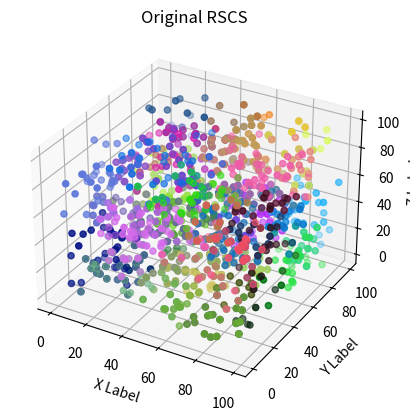
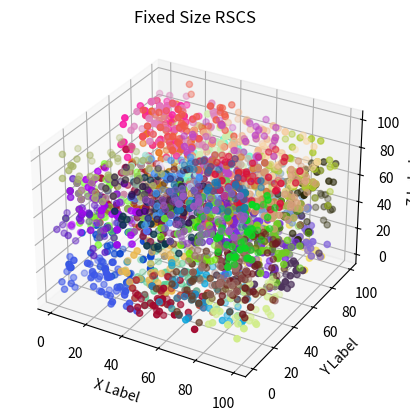

Write Python code to recreate these figures, in order.
# Academic Paper - CVPR 2017 "3D Point Cloud Registration for Localization using a Deep Neural Network Auto-Encoder"
# [redacted]
# --------------------------------------------------
# Key Stage of LORAX Point Cloud Registration Algorithm
# By utilizing the RSCS method the point clouds can be analyzed as SuperPoints--local subsets of points---
# useful for many applications, including PC registration when dealing with large point cloud datasets
# --------------------------------------------------
# Simple implementation of RSCS function in python3.5
import numpy as np
import random
import math
import copy
import matplotlib.pyplot as plt
from mpl_toolkits.mplot3d import Axes3D

#--- RSCS Functions ---
def createRandomSphereCoverSet(pntCloud,coverageLim = 0.95,coverSphereRad = 1):
    # Main RSCS function - Runs Random Sphere Cover Set (RSCS) Algorithm
    # INPUT: pntCloud is a list of point tuples Nx3 [(x1,y1,z1),(x2,y2,z2),...(xn,yn,zn)]
    # coverageLim is the percent of all points covered, coverSphereRad is the radius of the cover sphere
    # OUTPUT: superPointCloud is a list of point tuples with a list of labels included,
    # output size -> nx4 (n<=N) with list of k super-point labels
    # output example ->  [(x1,y1,z1,[l1,..lk]),(x2,y2,z2,[l1,..lk]),...(xn,yn,zn,[l1,..lk])]
    pntCloudFull = getLabeledFormat(pntCloud)
    spLabel = 0
    while getCoveragePercent(pntCloudFull) < coverageLim:
        centerPnt = chooseRandNonCoveredPnt(pntCloudFull)
        pntCloudFull = labelPointsInRad(centerPnt, coverSphereRad, pntCloudFull, spLabel)
        spLabel +=1
    return pntCloudFull, spLabel

def createRandomSphereCoverSetFixedNum(pntCloud,superPointNum=20, pointsInSP=10, coverSphereRad=1):
    # Main RSCS function - Runs Random Sphere Cover Set (RSCS) Algorithm - Augmented for other extra use cases
    # INPUT: pntCloud is a list of point tuples Nx3 [(x1,y1,z1),(x2,y2,z2),...(xn,yn,zn)]
    # superPointNum is the number of SP, pointsInSP is the number of points in each SP,
    # coverSphereRad is the radius of the CoverSphere
    # OUTPUT: superPointCloud is a list of point tuples with a list of labels included,
    # output size -> nx4 (n<=N) with list of k super-point labels
    # output example ->  [(x1,y1,z1,[l1,..lk]),(x2,y2,z2,[l1,..lk]),...(xn,yn,zn,[l1,..lk])]
    pntCloudFull = getLabeledFormat(pntCloud)
    prevCenterPntList = []
    spLabel = 0
    checkLoop = 0
    while spLabel < superPointNum:
        centerPnt = chooseRandMinCoveredPnt(pntCloudFull,prevCenterPntList)
        prevCenterPntList.append(centerPnt) #to not select the same point twice
        pntCloudFull, hasChanged = labelNumPointsInRad(centerPnt, coverSphereRad, pntCloudFull, spLabel, pointsInSP)
        if hasChanged:
            spLabel += 1
            checkLoop = 0
        checkLoop +=1
        if checkLoop > superPointNum*3:
            print('Error: Enter Valid Input Parameters')
            return pntCloudFull
    return pntCloudFull

def getLabeledFormat(pntCloud):
    # Add Super Point Label List to standard input format
    # INPUT: Nx3 [(x1,y1,z1),(x2,y2,z2),...(xn,yn,zn)]
    # OUTPUT: Nx4 [(x1,y1,z1,[]),(x2,y2,z2,[]),...(xn,yn,zn,[])]
    labelPntCloud = []
    for pnt in pntCloud:
        newPnt = (*pnt, [])
        labelPntCloud.append(newPnt)
    return labelPntCloud

def chooseRandNonCoveredPnt(pntCloud):
    # Choose a random non-covered point (with an empty label list)
    # INPUT: pntCloud [(x1,y1,z1,[l1,..lk]),(x2,y2,z2,[l1,..lk]),...(xn,yn,zn,[l1,..lk])]
    # OUTPUT: point (x,y,z,[])
    nonCoveredList = [pnt for pnt in pntCloud if len(pnt[3])==0]
    newCoverPoint = random.choice(nonCoveredList)
    return newCoverPoint

def chooseRandMinCoveredPnt(pntCloud,prevCenterPntList):
    # Choose a random minimally-covered point (with an minimal sized label list)
    # Useful when partial coverage assumption isn't valid
    # INPUT: pntCloud [(x1,y1,z1,[l1,..lk]),(x2,y2,z2,[l1,..lk]),...(xn,yn,zn,[l1,..lk])]
    # OUTPUT: point (x,y,z,[])
    minCov = 0
    newCoverPoint = []
    #Choose a random point with a minimum coverage
    while not newCoverPoint:
        nonCoveredList = [pnt for pnt in pntCloud if len(pnt[3])==minCov and pnt[0:3] not in prevCenterPntList]
        if len(nonCoveredList)>0:
            newCoverPoint = random.choice(nonCoveredList)
        else:
            minCov +=1

    return newCoverPoint

def labelPointsInRad(centerPnt, coverSphereRad, pntCloud, labelNum):
    # Label Points in radius as uniform Super Point
    # INPUT: centerPnt (x,y,z), coverSphereRad is scalar, pntCloud is a list of point tuples Nx4, labelNum - scalar (int) Superpoint label
    # OUTPUT: list of points within radius (n2<=N)  [(x1,y1,z1,[l1,..lk]),(x2,y2,z2,[l1,..lk]),...(xn2,yn2,zn2,[l1,..lk])]
    for pnt in pntCloud:
        dist = math.sqrt((pnt[0]-centerPnt[0])**2 + (pnt[1]-centerPnt[1])**2 + (pnt[2]-centerPnt[2])**2)
        if dist <= coverSphereRad:
            pnt[3].append(labelNum)
    return pntCloud

def labelNumPointsInRad(centerPnt, coverSphereRad, originPntCloud, labelNum, numLabel):
    # Label Points in radius as uniform Super Point
    # INPUT: centerPnt (x,y,z), coverSphereRad is scalar, pntCloud is a list of point tuples Nx4, labelNum - scalar (int) Superpoint label
    # OUTPUT: list of points within radius (n2<=N)  [(x1,y1,z1,[l1,..lk]),(x2,y2,z2,[l1,..lk]),...(xn2,yn2,zn2,[l1,..lk])]
    pntCloud = copy.deepcopy(originPntCloud)
    numPointsInSP = 0
    random.shuffle(pntCloud)
    for pnt in pntCloud:
        dist = math.sqrt((pnt[0]-centerPnt[0])**2 + (pnt[1]-centerPnt[1])**2 + (pnt[2]-centerPnt[2])**2)
        if numPointsInSP < numLabel:
            if dist <= coverSphereRad:
                pnt[3].append(labelNum)
                numPointsInSP +=1
    hasChanged = True
    if numPointsInSP < numLabel:
        print('Error: Raise Radius - Not enough points ('+str(numPointsInSP)+') to meet numLabel requirement of '+str(numLabel))
        return originPntCloud, False
    return pntCloud, hasChanged

def getCoveragePercent(pntCloud):
    # Get percent of points covered
    # INPUT: pntCloud [(x1,y1,z1,[l1,..lk]),(x2,y2,z2,[l1,..lk]),...(xn,yn,zn,[l1,..lk])]
    # OUTPUT: scalar (float) - percent of points covered
    numPntNonCovered = len([pnt for pnt in pntCloud if len(pnt[3]) == 0])
    totalPnt = len(pntCloud)
    return (totalPnt-numPntNonCovered)/totalPnt

#--- Display ---
def displaySP(pntCloud,curAxis):
    # Display Super Point Cloud
    # INPUT: Super Point Point Cloud Nspx4 [(x1,y1,z1,[]),(x2,y2,z2,[]),...(xn,yn,zn,[])]
    # OUTPUT: Display
    pntX = [pnt[0] for pnt in pntCloud if len(pnt[3]) > 0]
    pntY = [pnt[1] for pnt in pntCloud if len(pnt[3]) > 0]
    pntZ = [pnt[2] for pnt in pntCloud if len(pnt[3]) > 0]
    col = random.sample(range(1, 100), 3)
    curAxis.scatter(pntX, pntY, pntZ, color=[float(col[0])/100.0, float(col[1])/100.0, float(col[2])/100.0], marker='o')

def displayAllSP(superPntList,titleName):
    # Visualize Results
    fig = plt.figure()  # create figure
    ax = fig.add_subplot(111, projection='3d')  # initialize 3D axis
    m1 = max([max(pnt[3]) for pnt in superPntList if len(pnt[3]) > 0])+1
    for i in range(m1):  # for each SP label
        pntList = [pnt for pnt in superPntList if i in pnt[3]]
        displaySP(pntList, ax)
    ax.set_xlabel('X Label')
    ax.set_ylabel('Y Label')
    ax.set_zlabel('Z Label')
    ax.set_title(titleName)

#--- Example Run ---
def createRandomCloud(n = 10000):
    # Create Random Point Cloud with n points
    # INPUT: scalar n - number of points
    # OUTPUT: point cloud list of point tuples, Nx3 [(x1,y1,z1),(x2,y2,z2),...(xn,yn,zn)]
    pntCloud = []
    for i in range(n):
        pntX = random.randrange(0, 100)
        pntY = random.randrange(0, 100)
        pntZ = random.randrange(0, 100)
        pntCloud.append((pntX, pntY, pntZ))
    return pntCloud

def runExample():
    # Run example RSCS Superpoint creation
    # Defining output by coverage percentage
    pntCloud = createRandomCloud(1000)
    csRad = 30
    superPntList, numSP = createRandomSphereCoverSet(pntCloud, coverSphereRad=csRad)
    print('You set ' + str(95) + ' Point Coverage, while defining the radius as ' + str(csRad))
    print('-----')
    print('original points: '+str(len(pntCloud)))
    print('labeled points: ' + str(len([pnt for pnt in superPntList if len(pnt[3]) > 0])))
    print('super points found:' + str(max([max(pnt[3]) for pnt in superPntList if len(pnt[3]) > 0])+1))
    displayAllSP(superPntList, 'Original RSCS')
    print('-----')

def runExampleFixed():
    # Run example RSCS Superpoint creation
    # Using a fixed output definition number of SP and Points in each SP
    pntCloud = createRandomCloud(4000)
    numSP = 50
    spSize = 60
    csRad = 25
    superPntList  = createRandomSphereCoverSetFixedNum(pntCloud,superPointNum=numSP,pointsInSP=spSize,coverSphereRad=csRad)
    print('You set '+str(numSP)+' SuperPoints with '+str(spSize)+' in each SP, while defining the radius as '+str(csRad))
    print('-----')
    print('original points: '+str(len(pntCloud)))
    labeledPntNum = len([pnt for pnt in superPntList if len(pnt[3]) > 0])
    print('labeled points: ' + str(labeledPntNum))
    if labeledPntNum>0:
        print('super points found:' + str(max([max(pnt[3]) for pnt in superPntList if len(pnt[3]) > 0])+1))
        displayAllSP(superPntList, 'Fixed Size RSCS')
        print('~Successful fixed-RSCS application~')
    else:
        print('~Failed Attempt - Change the input parameters to recieve your requested results. This is code not magic.~')
    print('-----')

if __name__=='__main__':
    print('Start')
    runExample()
    runExampleFixed()
    plt.show()